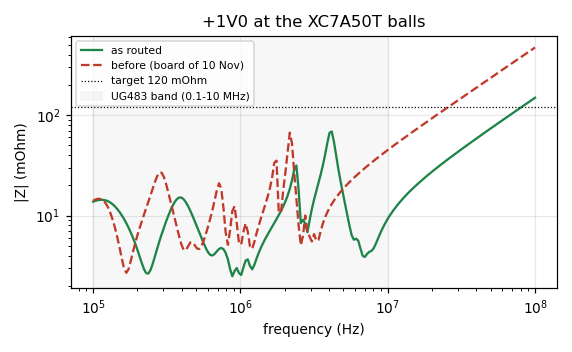

Data behind this chart, as committed beside it:
f_Hz, Z_ohm
1e+05, 0.01374
1.035e+05, 0.014
1.072e+05, 0.01419
1.109e+05, 0.01431
1.148e+05, 0.01434
1.189e+05, 0.01427
1.23e+05, 0.01409
1.274e+05, 0.01379
1.318e+05, 0.01338
1.365e+05, 0.01286
1.413e+05, 0.01225
1.462e+05, 0.01156
1.514e+05, 0.01082
1.567e+05, 0.01004
1.622e+05, 0.009232
1.679e+05, 0.008419
1.738e+05, 0.00761
1.799e+05, 0.006815
1.862e+05, 0.006042
1.928e+05, 0.0053
1.995e+05, 0.004598
2.065e+05, 0.003951
2.138e+05, 0.003385
2.213e+05, 0.002939
2.291e+05, 0.002674
2.371e+05, 0.002648
2.455e+05, 0.002878
2.541e+05, 0.003328
2.63e+05, 0.003946
2.723e+05, 0.004693
2.818e+05, 0.005547
2.917e+05, 0.006501
3.02e+05, 0.007553
3.126e+05, 0.008702
3.236e+05, 0.00994
3.35e+05, 0.01124
3.467e+05, 0.01254
3.589e+05, 0.01373
3.715e+05, 0.01465
3.846e+05, 0.01513
3.981e+05, 0.01508
4.121e+05, 0.0145
4.266e+05, 0.01354
4.416e+05, 0.01237
4.571e+05, 0.01113
4.732e+05, 0.009924
4.898e+05, 0.008794
5.07e+05, 0.007764
5.248e+05, 0.006841
5.433e+05, 0.006027
5.623e+05, 0.005325
5.821e+05, 0.004749
6.026e+05, 0.004318
6.237e+05, 0.004063
6.457e+05, 0.004008
6.683e+05, 0.004145
6.918e+05, 0.004407
7.161e+05, 0.004664
7.413e+05, 0.004769
7.674e+05, 0.004628
... 141 more rows
